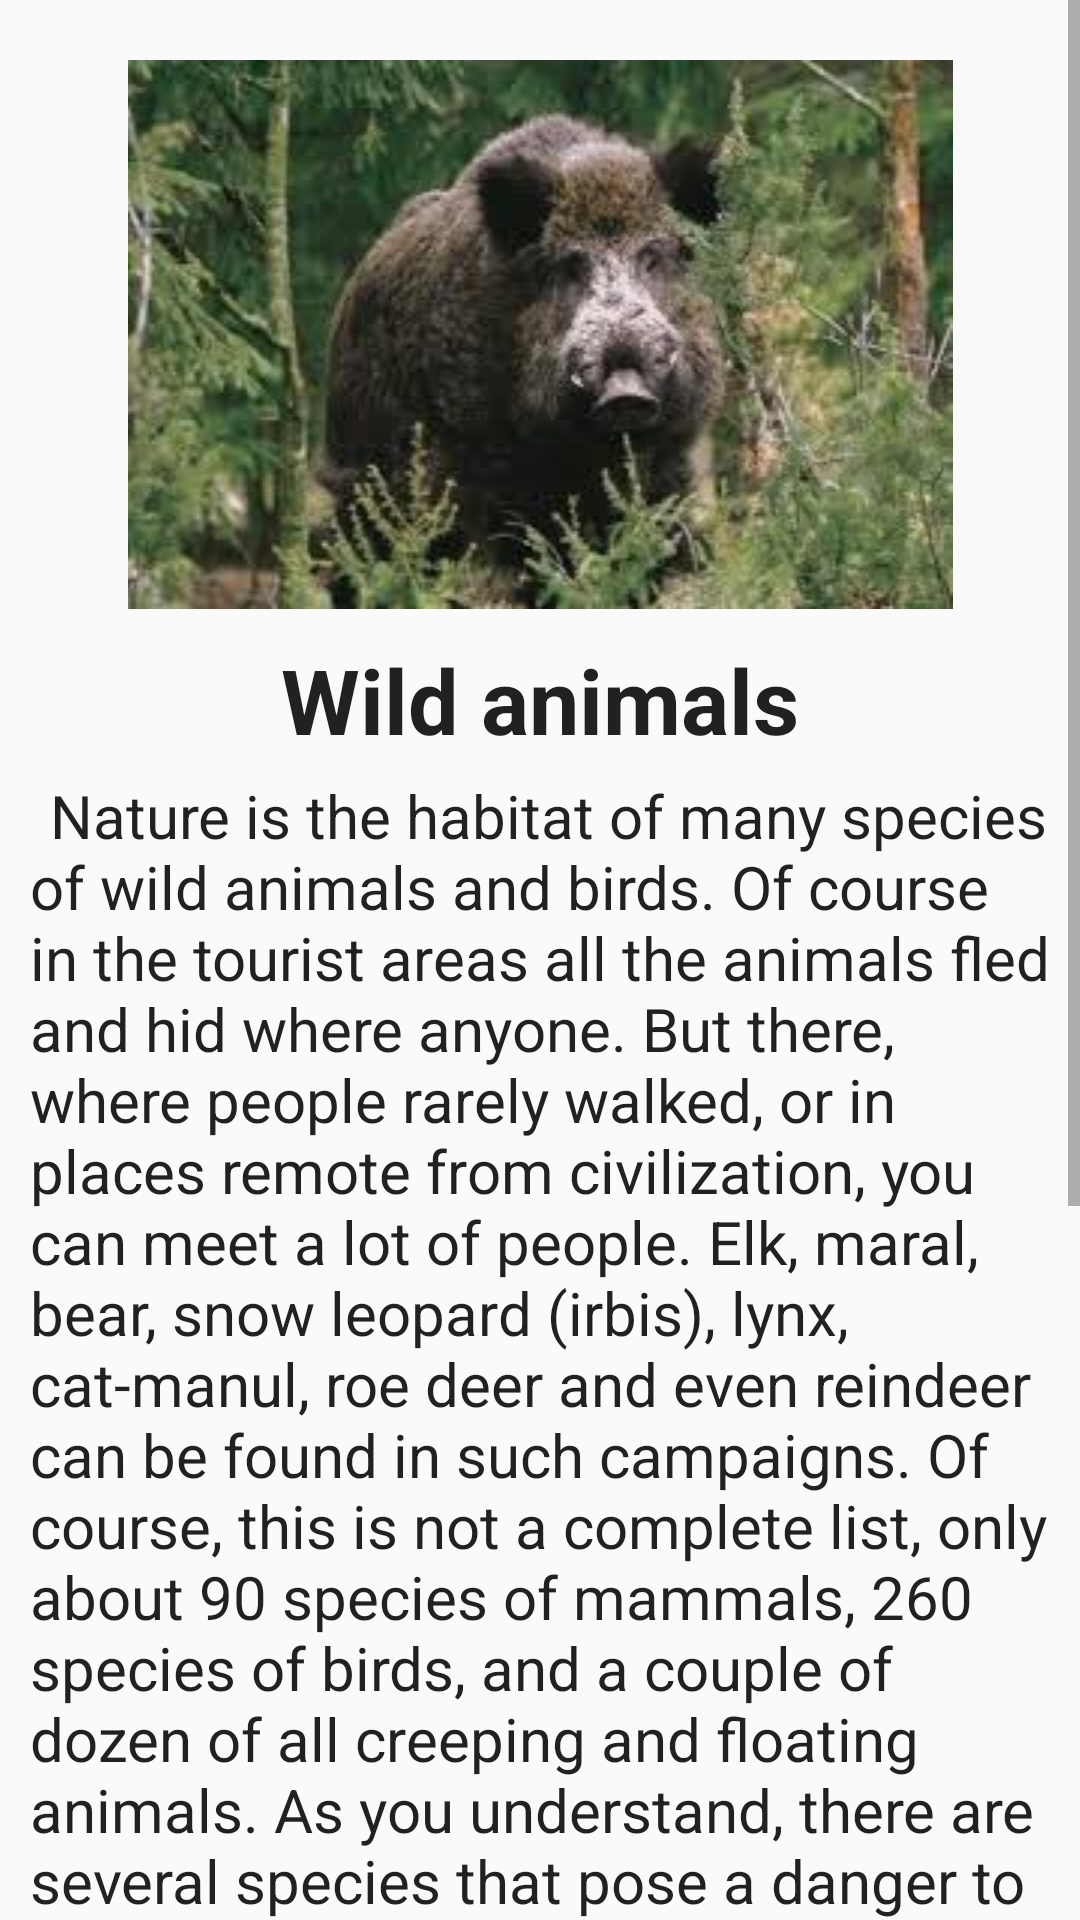

Reconstruct the res/layout file that produces this screen, plus the resources it refers to.
<!-- AndroidManifest.xml: application theme AppTheme -->
<!-- res/layout/fragment_sixth_book.xml -->
<RelativeLayout xmlns:android="http://schemas.android.com/apk/res/android"
    xmlns:tools="http://schemas.android.com/tools"
    android:layout_width="match_parent"
    android:layout_height="match_parent"
    tools:context="com.my.admin.tourist.SixthFragment">

    <ScrollView
        android:layout_width="match_parent"
        android:layout_height="match_parent">

        <LinearLayout
            android:layout_width="match_parent"
            android:layout_height="wrap_content"
            android:orientation="vertical">

            <ImageView
                android:id="@+id/imageView2"
                android:layout_width="match_parent"
                android:layout_height="wrap_content"
                android:layout_marginTop="20dp"
                android:src="@drawable/page6" />

            <TextView
                android:id="@+id/textView2"
                android:layout_width="wrap_content"
                android:layout_height="wrap_content"
                android:layout_marginTop="10dp"
                android:layout_gravity="center_horizontal"
                android:text="@string/title6"
                android:gravity="center"
                android:textStyle="bold"
                android:textAppearance="?android:attr/textAppearanceLarge"
                android:textSize="30sp" />

            <TextView
                android:id="@+id/textView"
                android:layout_width="wrap_content"
                android:layout_height="wrap_content"
                android:layout_marginTop="5dp"
                android:layout_marginStart="10dp"
                android:layout_marginEnd="10dp"
                android:text="@string/text6"
                android:textAppearance="?android:attr/textAppearanceLarge"
                android:textSize="20sp" />

        </LinearLayout>
    </ScrollView>

</RelativeLayout>
<!-- resources referenced by this layout -->
<resources>
  <!-- drawable page6: jpg bitmap (drawable, 10506 bytes) -->
  <string name="text6">\tNature is the habitat of many species of wild animals and birds. Of course in the tourist areas all the animals fled and hid where anyone. But there, where people rarely walked, or in places remote from civilization, you can meet a lot of people. Elk, maral, bear, snow leopard (irbis), lynx, cat-manul, roe deer and even reindeer can be found in such campaigns. Of course, this is not a complete list, only about 90 species of mammals, 260 species of birds, and a couple of dozen of all creeping and floating animals. As you understand, there are several species that pose a danger to humans, although in reality this person is a real danger to animals. To save the nerves and psyche of poor animals, we will tell you how to behave when meeting with them. Let\'s be aware of your presence in advance, do not sneak around the forest; Do not approach wounded animals; Under no circumstances try to stroke a cute fluffy animal, the bite of a squirrel or a chipmunk is not only painful, but you can also pick up some infection. Do not catch wild animals; Remember you are visiting. Behave yourself and respectfully to the owners of the house!</string>
  <string name="title6">Wild animals</string>
  <style name="AppTheme" parent="Theme.AppCompat.Light.DarkActionBar">
          
          <item name="colorPrimary">#28a71d</item>
          <item name="colorPrimaryDark">#298f20</item>
          <item name="colorAccent">#29bc1c</item>
      </style>
</resources>
